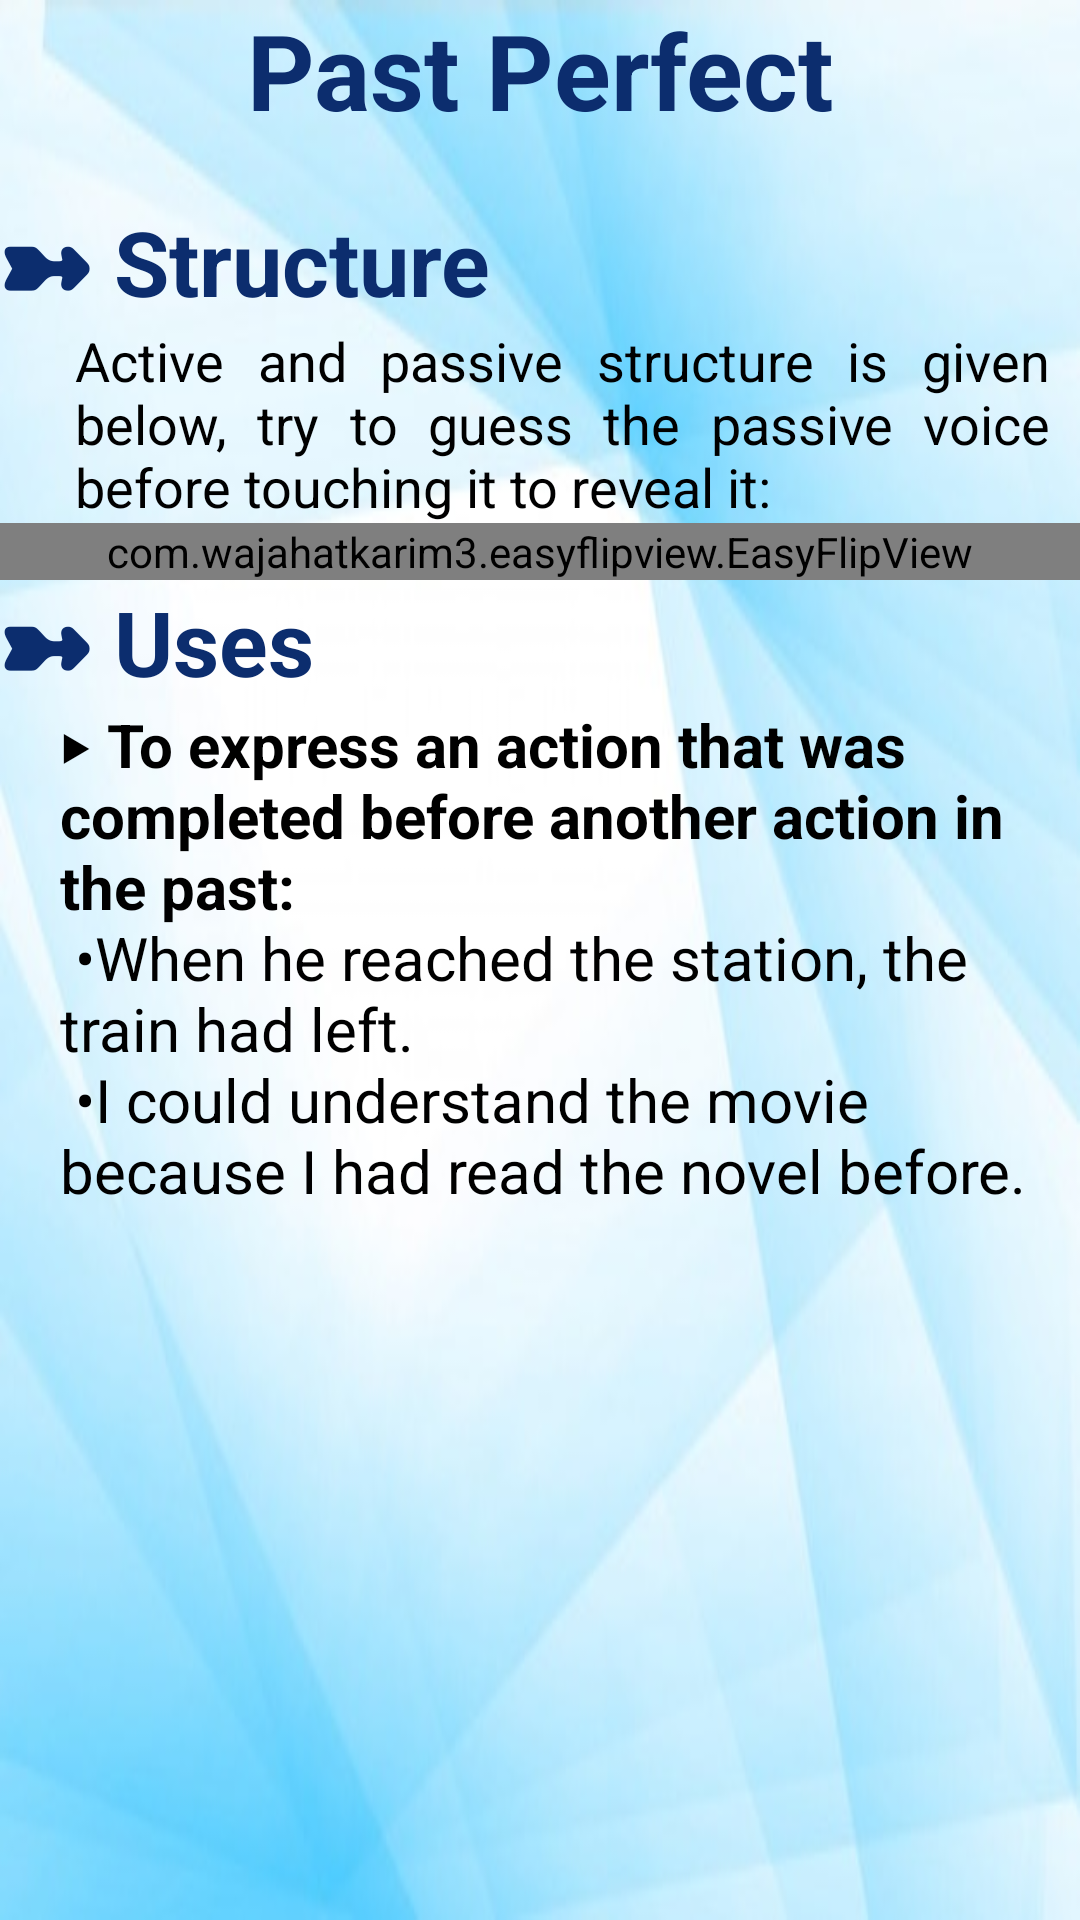

The Android layout XML behind this screen, and the referenced resources:
<!-- AndroidManifest.xml: application theme AppTheme -->
<!-- res/layout/activity_past_perfect.xml -->
<?xml version="1.0" encoding="utf-8"?>
<LinearLayout xmlns:android="http://schemas.android.com/apk/res/android"
    xmlns:app="http://schemas.android.com/apk/res-auto"
    xmlns:tools="http://schemas.android.com/tools"
    android:layout_width="match_parent"
    android:layout_height="match_parent"
    tools:context=".worksheet"
    android:background="@drawable/quizbg"
    android:orientation="vertical">
    <ScrollView
        android:layout_width="match_parent"
        android:layout_height="match_parent">

        <LinearLayout
            android:layout_width="match_parent"
            android:layout_height="match_parent"
            android:orientation="vertical">
            <TextView
                android:layout_width="match_parent"
                android:layout_height="wrap_content"
                android:layout_marginBottom="20dp"
                android:text="Past Perfect"
                android:textAlignment="center"
                android:textColor="#0C2D6E"
                android:textSize="35dp"
                android:textStyle="bold" />

            <TextView
                android:layout_width="match_parent"
                android:layout_height="wrap_content"
                android:text="➼ Structure"
                android:textColor="#0C2D6E"
                android:textSize="30dp"
                android:textStyle="bold"/>
            <TextView
                android:layout_width="match_parent"
                android:layout_height="wrap_content"
                android:textSize="18dp"
                android:layout_marginRight="10dp"
                android:justificationMode="inter_word"
                android:text="Active and passive structure is given below, try to guess the passive voice before touching it to reveal it:"
                android:layout_marginLeft="25dp"
                android:textColor="@android:color/black"
                />
            <com.wajahatkarim3.easyflipview.EasyFlipView
                android:layout_width="match_parent"
                android:layout_height="wrap_content"
                app:flipOnTouch="true"
                app:flipEnabled="true"
                app:flipDuration="400"
                app:flipFrom="right"
                app:flipType="horizontal"
                app:autoFlipBack="false"
                >

                
                <TextView
                    android:layout_width="match_parent"
                    android:layout_height="200dp"
                    android:text="@string/past_perfect_passive"
                    android:textSize="25dp"
                    android:textAlignment="center"
                    android:gravity="center"
                    android:textColor="@android:color/white"
                    android:background="@drawable/blueboardbg"
                    android:layout_margin="20dp"/>

                
                <TextView
                    android:layout_width="match_parent"
                    android:layout_height="200dp"
                    android:text="@string/past_perfect_active"
                    android:textSize="25dp"
                    android:textAlignment="center"
                    android:gravity="center"
                    android:textColor="@android:color/white"
                    android:background="@drawable/blueboardbg"
                    android:layout_margin="20dp"/>

            </com.wajahatkarim3.easyflipview.EasyFlipView>

            <TextView
                android:layout_width="match_parent"
                android:layout_height="wrap_content"
                android:text="➼ Uses"
                android:textColor="#0C2D6E"
                android:textSize="30dp"
                android:textStyle="bold"/>
            <TextView
                android:layout_width="match_parent"
                android:layout_height="wrap_content"
                android:textColor="@android:color/black"
                android:layout_marginLeft="20dp"
                android:layout_marginRight="10dp"
                android:textSize="20dp"
                android:text="@string/past_perfect_uses"

                />

        </LinearLayout>
    </ScrollView>

</LinearLayout>
<!-- resources referenced by this layout -->
<resources>
  <!-- drawable blueboardbg: jpg bitmap (drawable-xxhdpi, 717449 bytes) -->
  <!-- drawable quizbg: jpg bitmap (drawable-xxhdpi, 29667 bytes) -->
  <string name="past_perfect_active">
          <b>Active</b>\n\n
          Had studied\n
          Eg: He had studied grammar\n
          (Touch here to see passive)
      </string>
  <string name="past_perfect_passive">
          <b>Passive</b>\n\n
          Had been studied\n
          Eg: Grammar had been studied by him.
      </string>
  <string name="past_perfect_uses">
          <b>‣ To express an action that was completed before another action in the past:</b>\n
  •When he reached the station, the train had left.\n
  •I could understand the movie because I had read the novel before.\n\n
      </string>
  <style name="AppTheme" parent="Theme.AppCompat.Light.NoActionBar">
          
          <item name="colorPrimary">@color/colorPrimary</item>
          <item name="colorPrimaryDark">#0C2D6E</item>
          <item name="colorAccent">@color/colorAccent</item>
      </style>
  <color name="colorPrimary">#3F51B5</color>
  <color name="colorAccent">#FF4081</color>
</resources>
